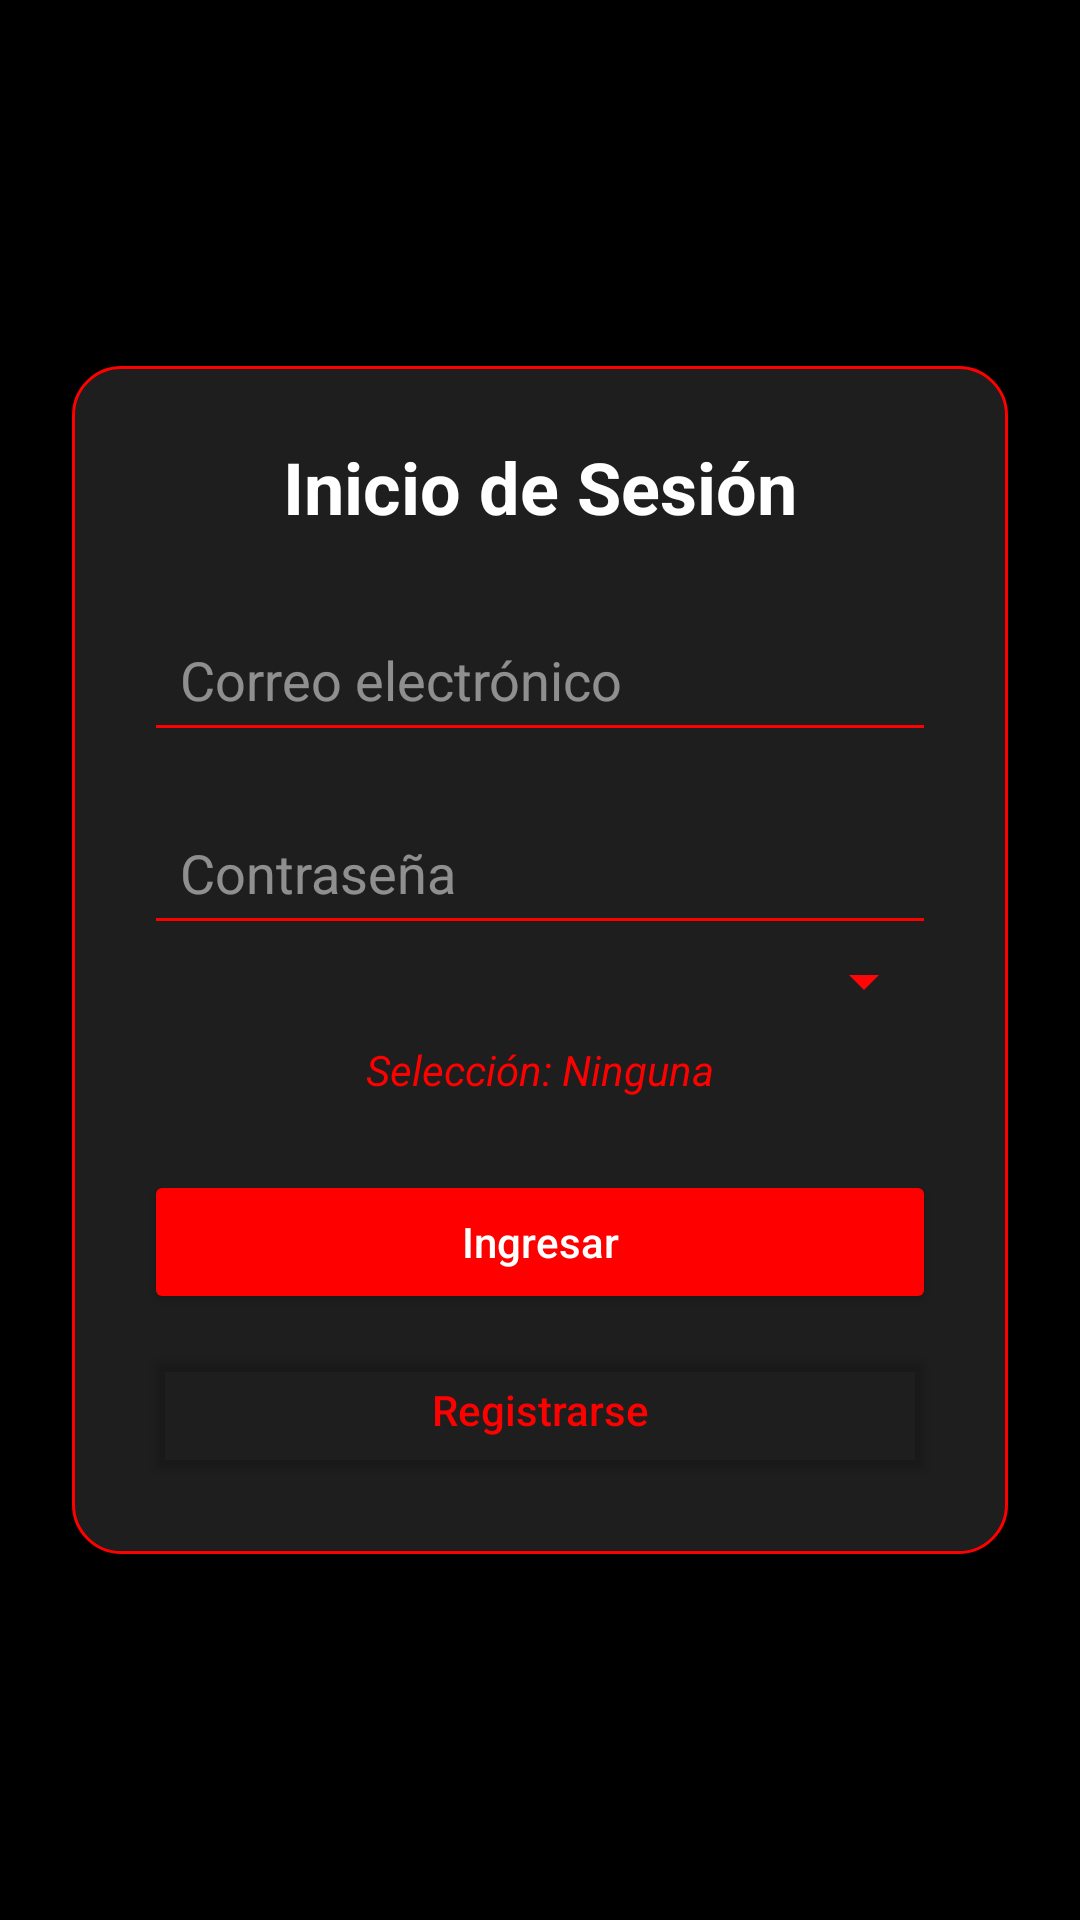

The Android layout XML behind this screen, and the referenced resources:
<!-- AndroidManifest.xml: application theme Theme.LoginFireBaseYT -->
<!-- res/layout/activity_main.xml -->
<?xml version="1.0" encoding="utf-8"?>
<androidx.constraintlayout.widget.ConstraintLayout
    xmlns:android="http://schemas.android.com/apk/res/android"
    xmlns:app="http://schemas.android.com/apk/res-auto"
    xmlns:tools="http://schemas.android.com/tools"
    android:layout_width="match_parent"
    android:layout_height="match_parent"
    android:background="#FF000000"
    tools:context=".MainActivity">

    <LinearLayout
        android:layout_width="match_parent"
        android:layout_height="wrap_content"
        android:layout_margin="24dp"
        android:orientation="vertical"
        android:padding="24dp"
        android:background="@drawable/bg_rounded_corners"
        app:layout_constraintBottom_toBottomOf="parent"
        app:layout_constraintEnd_toEndOf="parent"
        app:layout_constraintStart_toStartOf="parent"
        app:layout_constraintTop_toTopOf="parent">

        
        <TextView
            android:layout_width="match_parent"
            android:layout_height="wrap_content"
            android:text="Inicio de Sesión"
            android:textColor="#FFFFFFFF"
            android:textSize="24sp"
            android:textStyle="bold"
            android:gravity="center"
            android:layout_marginBottom="24dp"/>

        
        <EditText
            android:id="@+id/etCorreo"
            android:layout_width="match_parent"
            android:layout_height="wrap_content"
            android:hint="Correo electrónico"
            android:textColor="#FFFFFFFF"
            android:textColorHint="#80FFFFFF"
            android:inputType="textEmailAddress"
            android:backgroundTint="#FFFF0000"
            android:padding="12dp"/>

        
        <EditText
            android:id="@+id/etPassword"
            android:layout_width="match_parent"
            android:layout_height="wrap_content"
            android:layout_marginTop="16dp"
            android:hint="Contraseña"
            android:textColor="#FFFFFFFF"
            android:textColorHint="#80FFFFFF"
            android:inputType="textPassword"
            android:backgroundTint="#FFFF0000"
            android:padding="12dp"/>
        <Spinner
            android:id="@+id/spinner"
            android:layout_width="match_parent"
            android:layout_height="wrap_content"
            android:backgroundTint="#FF0606"
            android:foregroundTint="#FF0000"
            android:textColor="#FFFFFFFF" />

        
        <TextView
            android:id="@+id/tvSeleccionSpinner"
            android:layout_width="match_parent"
            android:layout_height="wrap_content"
            android:layout_marginTop="8dp"
            android:text="Selección: Ninguna"
            android:textColor="#FFFF0000"
            android:gravity="center"
            android:textStyle="italic"/>

        
        <Button
            android:id="@+id/btnLogin"
            android:layout_width="match_parent"
            android:layout_height="wrap_content"
            android:layout_marginTop="24dp"
            android:text="Ingresar"
            android:textColor="#FFFFFFFF"
            android:backgroundTint="#FFFF0000"
            android:textAllCaps="false"
            android:padding="12dp"/>

        
        <Button
            android:id="@+id/btnRegistrar"
            android:layout_width="match_parent"
            android:layout_height="wrap_content"
            android:layout_marginTop="8dp"
            android:text="Registrarse"
            android:textColor="#FFFF0000"
            android:backgroundTint="#00FFFFFF"
            android:textAllCaps="false"
            android:padding="12dp"/>
    </LinearLayout>
</androidx.constraintlayout.widget.ConstraintLayout>
<!-- resources referenced by this layout -->
<resources>
  <!-- drawable bg_rounded_corners (drawable) -->
  <shape xmlns:android="http://schemas.android.com/apk/res/android">
      <solid android:color="#FF1E1E1E"/>  
      <corners android:radius="16dp"/>    
      <stroke android:width="1dp" android:color="#FFFF0000"/>  
  </shape>
  <style name="Theme.LoginFireBaseYT" parent="Base.Theme.LoginFireBaseYT">
          
          <item name="android:textColorPrimary">#000000</item> 
      </style>
  <style name="Base.Theme.LoginFireBaseYT" parent="Theme.Material3.DayNight.NoActionBar">
          
          
      </style>
</resources>
